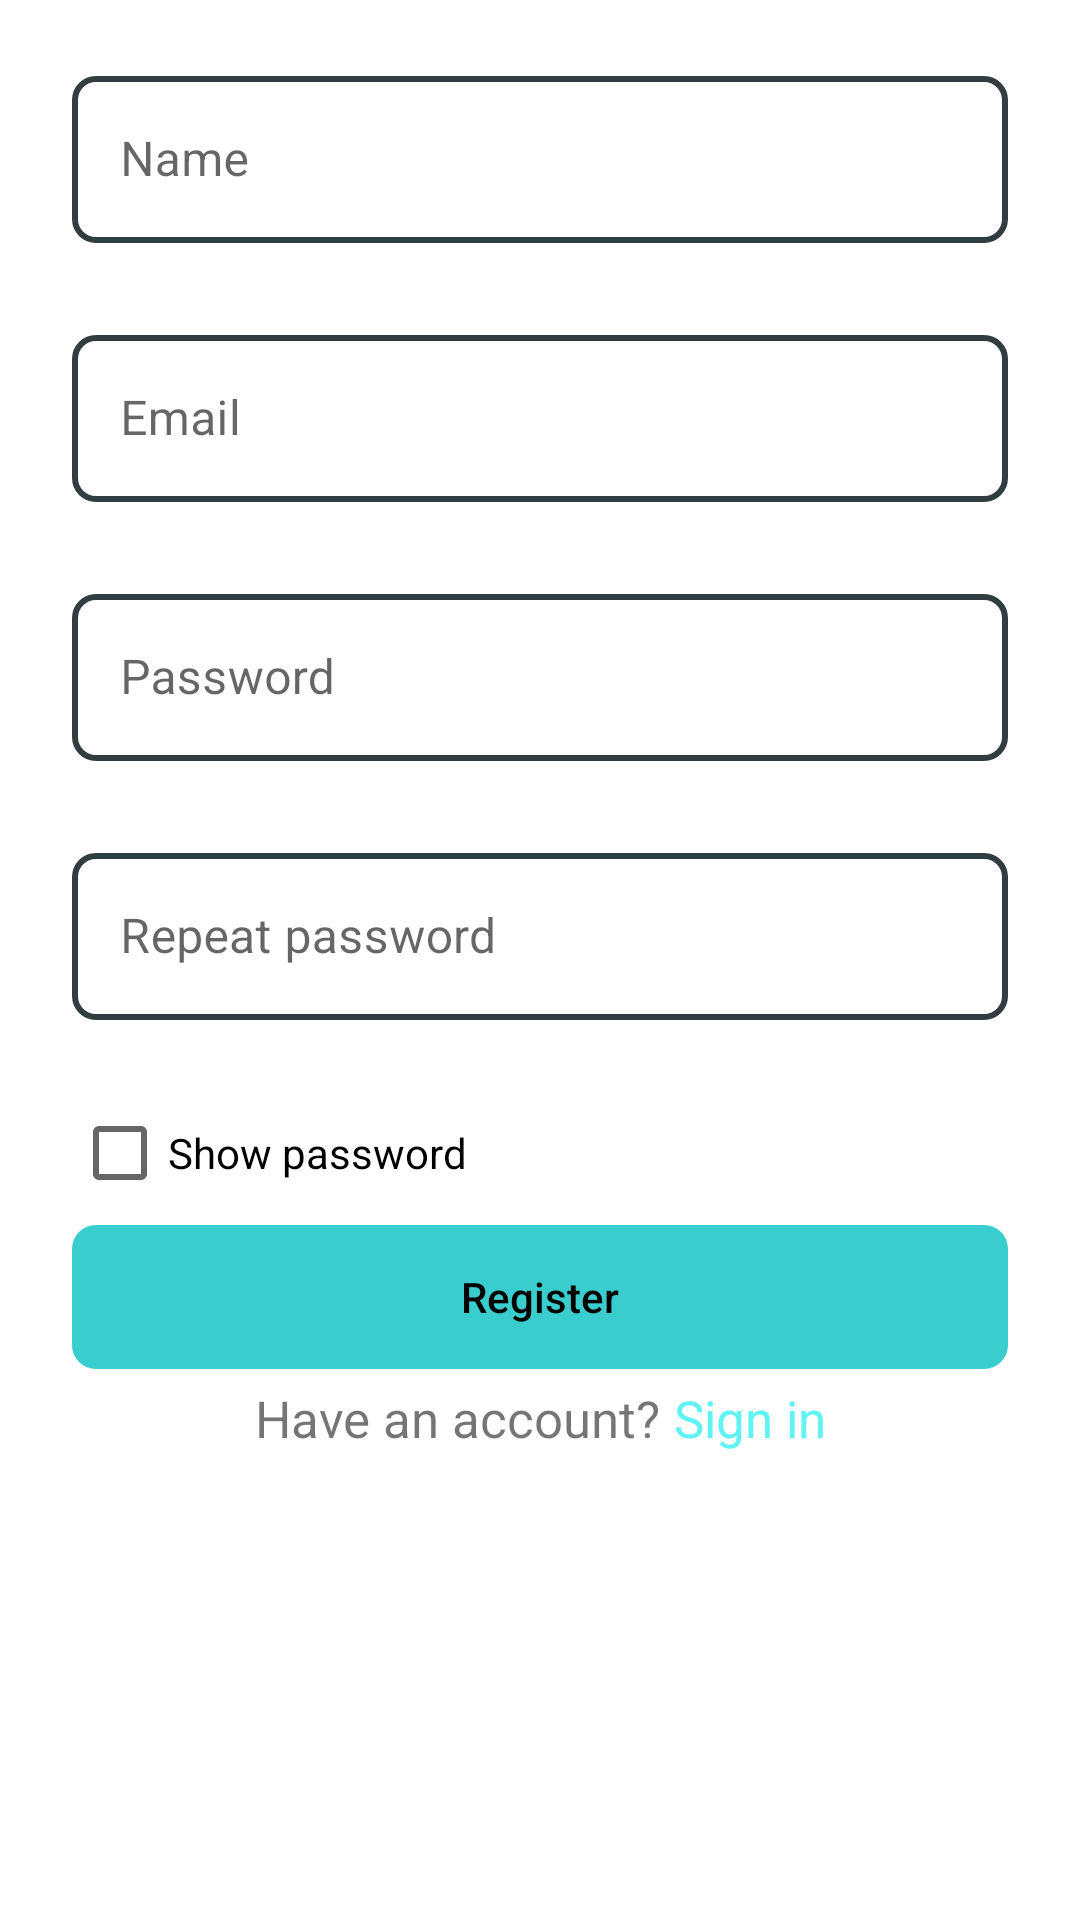

Produce the Android XML layout that renders to this screen, including the resource entries it uses.
<!-- AndroidManifest.xml: application theme Theme.Chirp -->
<!-- res/layout/auth_fragment_register.xml -->
<?xml version="1.0" encoding="utf-8"?>
<androidx.constraintlayout.widget.ConstraintLayout xmlns:android="http://schemas.android.com/apk/res/android"
    xmlns:app="http://schemas.android.com/apk/res-auto"
    xmlns:tools="http://schemas.android.com/tools"
    android:id="@+id/container"
    android:layout_width="match_parent"
    android:layout_height="match_parent"
    android:paddingLeft="@dimen/fragment_horizontal_margin"
    android:paddingTop="@dimen/fragment_vertical_margin"
    android:paddingRight="@dimen/fragment_horizontal_margin"
    android:paddingBottom="@dimen/fragment_vertical_margin"
    tools:context=".fragments.login.RegisterFragment">

    <com.google.android.material.textfield.TextInputLayout
        android:id="@+id/name"
        style="@style/TextInputLayoutStyle"
        android:layout_width="0dp"
        android:layout_height="wrap_content"
        android:layout_marginStart="24dp"
        android:layout_marginTop="20dp"
        android:layout_marginEnd="24dp"
        android:hint="@string/prompt_name"
        app:layout_constraintEnd_toEndOf="parent"
        app:layout_constraintStart_toStartOf="parent"
        app:layout_constraintTop_toTopOf="parent">

        <com.google.android.material.textfield.TextInputEditText
            android:id="@+id/usernameEditText"
            android:layout_width="match_parent"
            android:layout_height="wrap_content"
            android:inputType="text"
            android:textColor="@color/text_color_input" />

    </com.google.android.material.textfield.TextInputLayout>

    <com.google.android.material.textfield.TextInputLayout
        android:id="@+id/email"
        style="@style/TextInputLayoutStyle"
        android:layout_width="0dp"
        android:layout_height="wrap_content"
        android:layout_marginStart="24dp"
        android:layout_marginTop="5dp"
        android:layout_marginEnd="24dp"
        android:hint="@string/prompt_email"
        app:layout_constraintEnd_toEndOf="parent"
        app:layout_constraintStart_toStartOf="parent"
        app:layout_constraintTop_toBottomOf="@+id/name">

        <com.google.android.material.textfield.TextInputEditText
            android:id="@+id/emailEditText"
            android:layout_width="match_parent"
            android:layout_height="wrap_content"
            android:inputType="textEmailAddress"
            android:textColor="@color/text_color_input" />

    </com.google.android.material.textfield.TextInputLayout>

    <com.google.android.material.textfield.TextInputLayout
        android:id="@+id/password"
        style="@style/TextInputLayoutStyle"
        android:layout_width="0dp"
        android:layout_height="wrap_content"
        android:layout_marginStart="24dp"
        android:layout_marginTop="5dp"
        android:layout_marginEnd="24dp"
        android:hint="@string/prompt_password"
        app:layout_constraintEnd_toEndOf="parent"
        app:layout_constraintStart_toStartOf="parent"
        app:layout_constraintTop_toBottomOf="@+id/email">

        <com.google.android.material.textfield.TextInputEditText
            android:id="@+id/passwordEditText"
            android:layout_width="match_parent"
            android:layout_height="wrap_content"
            android:inputType="textPassword"
            android:textColor="@color/text_color_input" />

    </com.google.android.material.textfield.TextInputLayout>

    <com.google.android.material.textfield.TextInputLayout
        android:id="@+id/repeatPassword"
        style="@style/TextInputLayoutStyle"
        android:layout_width="0dp"
        android:layout_height="wrap_content"
        android:layout_marginStart="24dp"
        android:layout_marginTop="5dp"
        android:layout_marginEnd="24dp"
        android:hint="@string/prompt_repeat_password"
        app:layout_constraintEnd_toEndOf="parent"
        app:layout_constraintStart_toStartOf="parent"
        app:layout_constraintTop_toBottomOf="@+id/password">

        <com.google.android.material.textfield.TextInputEditText
            android:id="@+id/repeatPasswordEditText"
            android:layout_width="match_parent"
            android:layout_height="wrap_content"
            android:inputType="textPassword"
            android:textColor="@color/text_color_input" />

    </com.google.android.material.textfield.TextInputLayout>

    <Button
        android:id="@+id/register"
        style="@style/ButtonActive"
        android:layout_width="0dp"
        android:layout_height="wrap_content"
        android:layout_gravity="start"
        android:layout_marginStart="24dp"
        android:layout_marginEnd="24dp"
        android:enabled="false"
        android:text="@string/action_register"
        android:textAllCaps="false"
        app:layout_constraintEnd_toEndOf="parent"
        app:layout_constraintStart_toStartOf="parent"
        app:layout_constraintTop_toBottomOf="@+id/checkBox" />

    <ProgressBar
        android:id="@+id/loading"
        android:layout_width="wrap_content"
        android:layout_height="wrap_content"
        android:layout_gravity="center"
        android:layout_marginStart="32dp"
        android:layout_marginTop="16dp"
        android:layout_marginEnd="32dp"
        android:visibility="gone"
        app:layout_constraintEnd_toEndOf="@+id/password"
        app:layout_constraintHorizontal_bias="0.497"
        app:layout_constraintStart_toStartOf="@+id/password"
        app:layout_constraintTop_toBottomOf="@+id/linearLayout" />

    <LinearLayout
        android:id="@+id/linearLayout"
        android:layout_width="wrap_content"
        android:layout_height="wrap_content"
        android:layout_marginTop="5dp"
        android:orientation="horizontal"
        app:layout_constraintEnd_toEndOf="parent"
        app:layout_constraintStart_toStartOf="parent"
        app:layout_constraintTop_toBottomOf="@+id/register">

        <TextView
            android:id="@+id/textView3"
            android:layout_width="wrap_content"
            android:layout_height="wrap_content"
            android:layout_weight="1"
            android:text="@string/have_account_text"
            android:textSize="17sp" />

        <TextView
            android:id="@+id/login_text_navigate"
            android:layout_width="wrap_content"
            android:layout_height="wrap_content"
            android:layout_weight="1"
            android:text="@string/action_sign_in"
            android:textColor="@color/active"
            android:textSize="17sp" />
    </LinearLayout>

    <CheckBox
        android:id="@+id/checkBox"
        android:layout_width="wrap_content"
        android:layout_height="wrap_content"
        android:layout_marginStart="24dp"
        android:text="@string/show_password"
        app:layout_constraintStart_toStartOf="parent"
        app:layout_constraintTop_toBottomOf="@+id/repeatPassword" />

</androidx.constraintlayout.widget.ConstraintLayout>
<!-- resources referenced by this layout -->
<resources>
  <color name="active">#61f3f4</color>
  <string name="action_register">Register</string>
  <string name="action_sign_in">Sign in</string>
  <string name="have_account_text">"Have an account? "</string>
  <string name="prompt_email">Email</string>
  <string name="prompt_name">Name</string>
  <string name="prompt_password">Password</string>
  <string name="prompt_repeat_password">Repeat password</string>
  <string name="show_password">Show password</string>
  <style name="ButtonActive">
          <item name="backgroundTint">@null</item>
          <item name="android:background">@drawable/button_active</item>
          <item name="android:textColor">@color/black</item>
      </style>
  <style name="TextInputLayoutStyle" parent="Widget.MaterialComponents.TextInputLayout.OutlinedBox">
          <item name="android:background">@android:color/transparent</item>
          <item name="colorPrimary">@color/input_color_selected</item>
          <item name="hintTextColor">@color/input_color_selected</item>
          <item name="boxStrokeColor">@color/input_layout_border</item>
          <item name="boxStrokeWidth">2dp</item>
          <item name="errorEnabled">true</item>
          <item name="counterEnabled">false</item>
          <item name="android:theme">@style/exampleCursor</item>
          <item name="shapeAppearance">@style/MyCustomShape</item>
          <item name="cursorErrorColor">@color/red</item>
          <item name="cursorColor">@color/active</item>
      </style>
  <style name="Theme.Chirp" parent="Theme.MaterialComponents.DayNight.DarkActionBar">
      </style>
  <!-- drawable button_active (drawable) -->
  <?xml version="1.0" encoding="utf-8"?>
  <shape xmlns:android="http://schemas.android.com/apk/res/android">
      <solid android:color="@color/active_button" />
      <corners
          android:bottomRightRadius="8dp"
          android:bottomLeftRadius="8dp"
          android:topLeftRadius="8dp"
          android:topRightRadius="8dp" />
  </shape>
  <color name="black">#FF000000</color>
  <color name="input_color_selected">@color/active</color>
  <style name="exampleCursor" parent="ThemeOverlay.MaterialComponents.TextInputEditText.OutlinedBox">
          <item name="colorControlActivated">@color/input_color_selected</item>
      </style>
  <style name="MyCustomShape">
          <item name="cornerFamily">rounded</item>
          <item name="cornerSize">8dp</item>
          <item name="android:background">@android:color/transparent</item>
      </style>
  <color name="red">#FF0000</color>
</resources>
